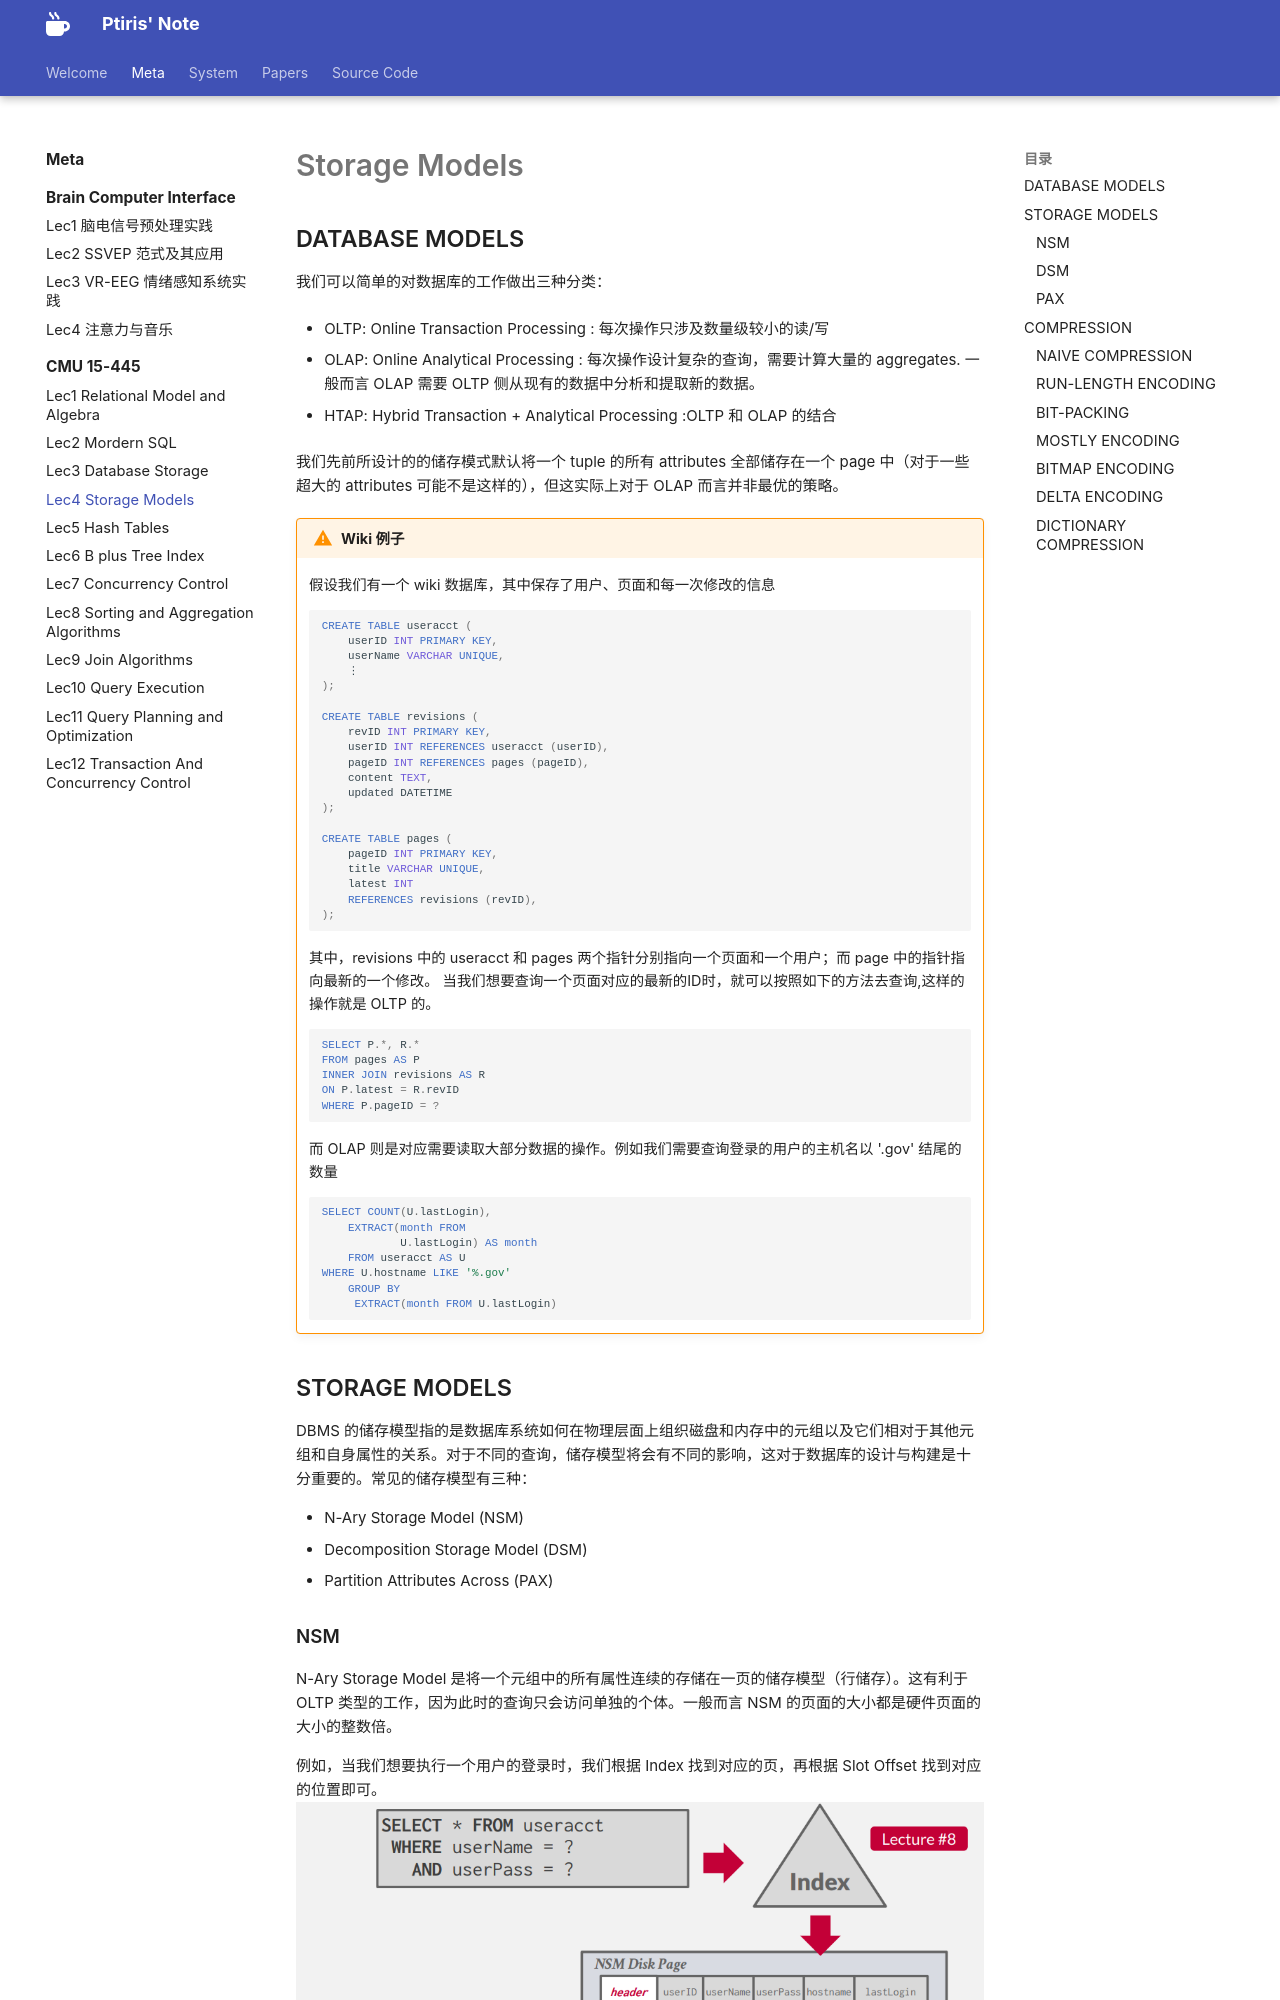

repository: ptiris/PtirisNote · page: metacourses/CMU 15-445/lec4/index.html · generator: mkdocs

# Storage Models

## DATABASE MODELS

我们可以简单的对数据库的工作做出三种分类：

- OLTP: Online Transaction Processing : 每次操作只涉及数量级较小的读/写

- OLAP: Online Analytical Processing  : 每次操作设计复杂的查询，需要计算大量的 aggregates. 一般而言 OLAP 需要 OLTP 侧从现有的数据中分析和提取新的数据。

- HTAP: Hybrid Transaction + Analytical Processing :OLTP 和 OLAP 的结合

我们先前所设计的的储存模式默认将一个 tuple 的所有 attributes 全部储存在一个 page 中（对于一些超大的 attributes 可能不是这样的），但这实际上对于 OLAP 而言并非最优的策略。

!!! Warning "Wiki 例子"

    假设我们有一个 wiki 数据库，其中保存了用户、页面和每一次修改的信息

     
    ```SQL
    CREATE TABLE useracct (
        userID INT PRIMARY KEY,
        userName VARCHAR UNIQUE,
        ⋮
    );

    CREATE TABLE revisions (
        revID INT PRIMARY KEY,  
        userID INT REFERENCES useracct (userID),
        pageID INT REFERENCES pages (pageID),
        content TEXT,
        updated DATETIME
    );

    CREATE TABLE pages (
        pageID INT PRIMARY KEY,
        title VARCHAR UNIQUE,
        latest INT
        REFERENCES revisions (revID),
    );

    ```
